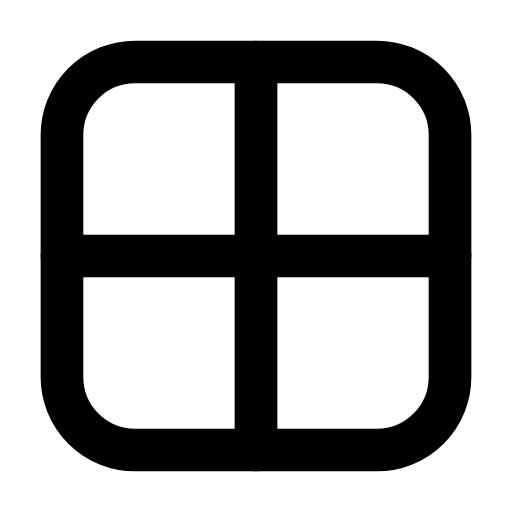
t = 0.00 s
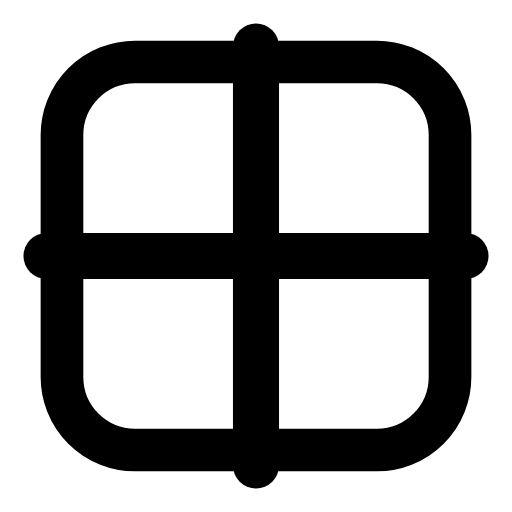
t = 0.30 s
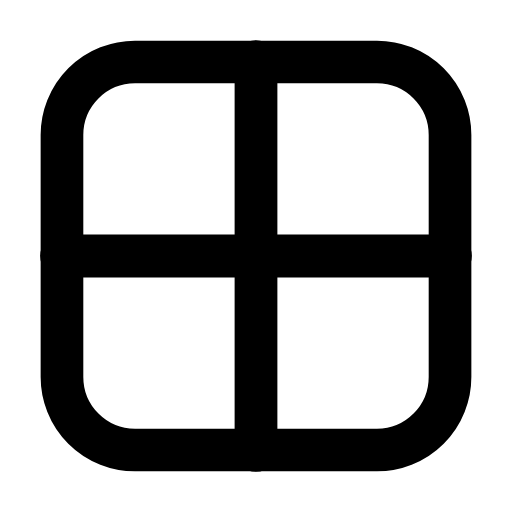
t = 0.61 s
t = 0.88 s: frame unchanged from t = 0.00 s, image omitted
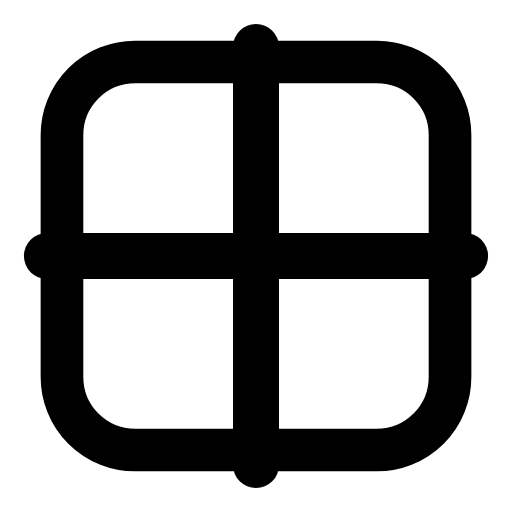
t = 1.22 s
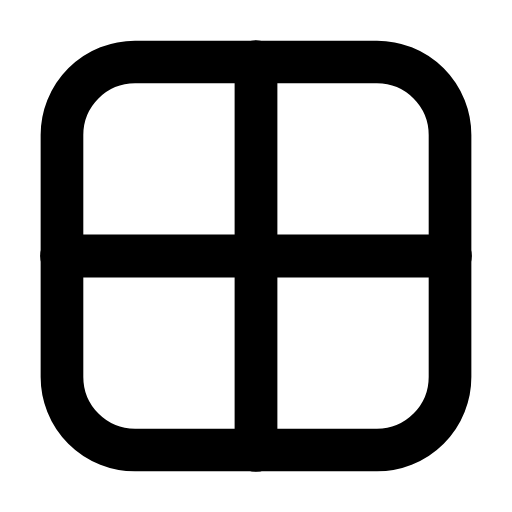
t = 1.49 s

The animated SVG that drew these frames (rendered in a browser with its animation timeline set to each time). Animation: 1 SMIL element (animateTransform=1); one cycle of 1.80 s, repeats indefinitely.

<svg xmlns="http://www.w3.org/2000/svg" width="24" height="24" viewBox="0 0 24 24" fill="none"><g transform="translate(-0.84 -0.84) scale(1.07)"><path stroke="currentColor" stroke-width="1.869" stroke-linecap="round" stroke-linejoin="round" fill="none" d="M6.7 3.5L17.3 3.5A3.2 3.2 0 0 1 20.5 6.7L20.5 17.3A3.2 3.2 0 0 1 17.3 20.5L6.7 20.5A3.2 3.2 0 0 1 3.5 17.3L3.5 6.7A3.2 3.2 0 0 1 6.7 3.5Z"></path><g transform="translate(12 12)"><g><animateTransform attributeName="transform" type="scale" values="1;1.08;1;1;1.08;1;1" keyTimes="0;0.225;0.45;0.6;0.75;0.9;1" dur="1.8s" repeatCount="indefinite" calcMode="spline" keySplines="0.16 1 0.3 1;0.16 1 0.3 1;0.16 1 0.3 1;0.16 1 0.3 1;0.16 1 0.3 1;0.16 1 0.3 1"/><g transform="translate(-12 -12)"><g><line stroke="currentColor" stroke-width="1.869" stroke-linecap="round" stroke-linejoin="round" fill="none" x1="12" y1="3.5" x2="12" y2="20.5"></line><line stroke="currentColor" stroke-width="1.869" stroke-linecap="round" stroke-linejoin="round" fill="none" x1="3.5" y1="12" x2="20.5" y2="12"></line></g></g></g></g></g></svg>
